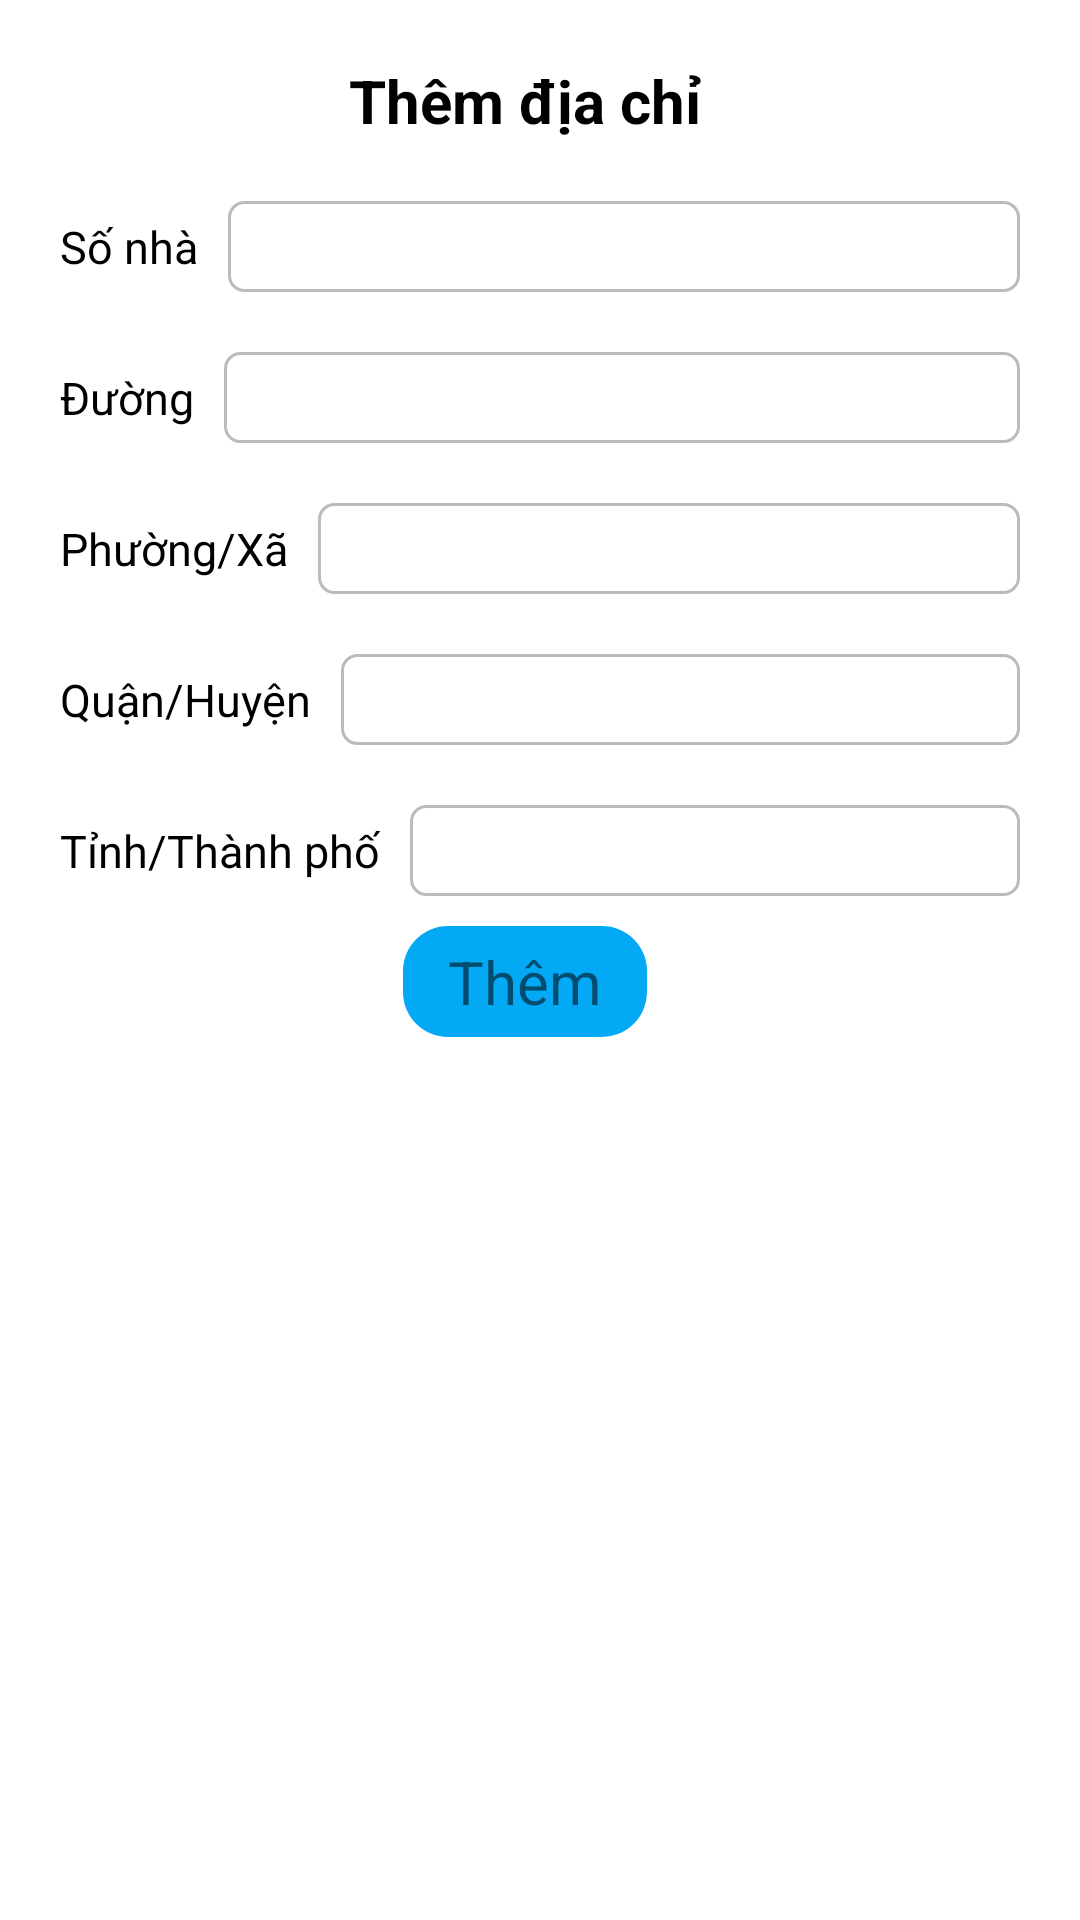

Layout XML and referenced resources for this Android screen:
<!-- AndroidManifest.xml: application theme Theme.HouseholdAppliances -->
<!-- res/layout/layout_dialog_create_address.xml -->
<?xml version="1.0" encoding="utf-8"?>
<layout>
    <androidx.constraintlayout.widget.ConstraintLayout
        android:background="@color/white"
        xmlns:app="http://schemas.android.com/apk/res-auto"
        xmlns:android="http://schemas.android.com/apk/res/android"
        android:layout_width="match_parent"
        android:layout_height="match_parent">
        <androidx.cardview.widget.CardView
            app:cardCornerRadius="@dimen/dp15"
            app:cardElevation="0dp"
            app:cardBackgroundColor="@color/transparent"
            app:layout_constraintTop_toTopOf="parent"
            android:layout_width="match_parent"
            android:layout_height="wrap_content">
            <LinearLayout
                android:paddingEnd="@dimen/dp20"
                android:paddingStart="@dimen/dp10"
                android:paddingVertical="@dimen/sp20"
                android:orientation="vertical"
                android:layout_width="match_parent"
                android:layout_height="match_parent">
                <TextView
                    android:text="Thêm địa chỉ"
                    android:gravity="center"
                    android:textSize="@dimen/sp20"
                    android:textStyle="bold"
                    android:textColor="@color/black"
                    android:layout_marginBottom="@dimen/dp10"
                    android:layout_width="match_parent"
                    android:layout_height="wrap_content"/>
                <LinearLayout
                    android:paddingVertical="5dp"
                    android:gravity="center_vertical"
                    android:orientation="horizontal"
                    app:layout_constraintTop_toTopOf="parent"
                    android:layout_width="match_parent"
                    android:layout_height="wrap_content">
                    <TextView
                        android:text="Số nhà"
                        android:padding="10dp"
                        android:textColor="@color/black"
                        android:textSize="15sp"
                        android:layout_width="wrap_content"
                        android:layout_height="wrap_content"/>
                    <EditText
                        android:id="@+id/edt_number"
                        android:textSize="15sp"
                        android:padding="5dp"
                        android:background="@drawable/bg_edit_text_crud"
                        android:layout_width="match_parent"
                        android:layout_height="wrap_content"/>
                </LinearLayout>
                <LinearLayout
                    android:paddingVertical="5dp"
                    android:gravity="center_vertical"
                    android:orientation="horizontal"
                    app:layout_constraintTop_toTopOf="parent"
                    android:layout_width="match_parent"
                    android:layout_height="wrap_content">
                    <TextView
                        android:text="Đường"
                        android:padding="10dp"
                        android:textColor="@color/black"
                        android:textSize="15sp"
                        android:layout_width="wrap_content"
                        android:layout_height="wrap_content"/>
                    <EditText
                        android:id="@+id/edt_street"
                        android:textSize="15sp"
                        android:padding="5dp"
                        android:background="@drawable/bg_edit_text_crud"
                        android:layout_width="match_parent"
                        android:layout_height="wrap_content"/>
                </LinearLayout>
                <LinearLayout
                    android:paddingVertical="5dp"
                    android:gravity="center_vertical"
                    android:orientation="horizontal"
                    app:layout_constraintTop_toTopOf="parent"
                    android:layout_width="match_parent"
                    android:layout_height="wrap_content">
                    <TextView
                        android:text="Phường/Xã"
                        android:padding="10dp"
                        android:textColor="@color/black"
                        android:textSize="15sp"
                        android:layout_width="wrap_content"
                        android:layout_height="wrap_content"/>
                    <EditText
                        android:id="@+id/edt_ward"
                        android:textSize="15sp"
                        android:padding="5dp"
                        android:background="@drawable/bg_edit_text_crud"
                        android:layout_width="match_parent"
                        android:layout_height="wrap_content"/>
                </LinearLayout>
                <LinearLayout
                    android:paddingVertical="5dp"
                    android:gravity="center_vertical"
                    android:orientation="horizontal"
                    app:layout_constraintTop_toTopOf="parent"
                    android:layout_width="match_parent"
                    android:layout_height="wrap_content">
                    <TextView
                        android:text="Quận/Huyện"
                        android:padding="10dp"
                        android:textColor="@color/black"
                        android:textSize="15sp"
                        android:layout_width="wrap_content"
                        android:layout_height="wrap_content"/>
                    <EditText
                        android:id="@+id/edt_district"
                        android:textSize="15sp"
                        android:padding="5dp"
                        android:background="@drawable/bg_edit_text_crud"
                        android:layout_width="match_parent"
                        android:layout_height="wrap_content"/>
                </LinearLayout>
                <LinearLayout
                    android:paddingVertical="5dp"
                    android:gravity="center_vertical"
                    android:orientation="horizontal"
                    app:layout_constraintTop_toTopOf="parent"
                    android:layout_width="match_parent"
                    android:layout_height="wrap_content">
                    <TextView
                        android:text="Tỉnh/Thành phố"
                        android:padding="10dp"
                        android:textColor="@color/black"
                        android:textSize="15sp"
                        android:layout_width="wrap_content"
                        android:layout_height="wrap_content"/>
                    <EditText
                        android:id="@+id/edt_city"
                        android:textSize="15sp"
                        android:padding="5dp"
                        android:background="@drawable/bg_edit_text_crud"
                        android:layout_width="match_parent"
                        android:layout_height="wrap_content"/>
                </LinearLayout>
                <TextView
                    android:layout_gravity="center"
                    android:id="@+id/btn_them"
                    android:text="Thêm"
                    android:textSize="@dimen/sp20"
                    android:gravity="center"
                    android:paddingHorizontal="@dimen/dp15"
                    android:paddingVertical="@dimen/dp5"
                    android:background="@drawable/bg_btn"
                    android:layout_width="wrap_content"
                    android:layout_height="wrap_content"/>
            </LinearLayout>
        </androidx.cardview.widget.CardView>


    </androidx.constraintlayout.widget.ConstraintLayout>
</layout>
<!-- resources referenced by this layout -->
<resources>
  <color name="black">#FF000000</color>
  <color name="transparent">#00000000</color>
  <color name="white">#FFFFFFFF</color>
  <dimen name="dp10">10.00dp</dimen>
  <dimen name="dp15">15.00dp</dimen>
  <dimen name="dp20">20.00dp</dimen>
  <dimen name="dp5">5.00dp</dimen>
  <dimen name="sp20">20.00sp</dimen>
  <!-- drawable bg_btn (drawable) -->
  <?xml version="1.0" encoding="utf-8"?>
  <shape xmlns:android="http://schemas.android.com/apk/res/android">
      <corners android:radius="@dimen/dp15"/>
      <solid android:color="#03A9F4"/>
  </shape>
  <!-- drawable bg_edit_text_crud (drawable) -->
  <?xml version="1.0" encoding="utf-8"?>
  <shape xmlns:android="http://schemas.android.com/apk/res/android">
      <corners android:radius="5dp"/>
      <solid android:color="@color/white"/>
      <stroke android:width="1dp" android:color="@color/color_BDBABA"/>
  
  </shape>
  <style name="Theme.HouseholdAppliances" parent="Theme.MaterialComponents.DayNight.NoActionBar">
          
          <item name="colorPrimary">@color/purple_500</item>
          <item name="colorPrimaryVariant">@color/purple_700</item>
          <item name="colorOnPrimary">@color/white</item>
          
          <item name="colorSecondary">@color/teal_200</item>
          <item name="colorSecondaryVariant">@color/teal_700</item>
          <item name="colorOnSecondary">@color/black</item>
          
          <item name="android:statusBarColor" tools:targetApi="l">?attr/colorPrimaryVariant</item>
          
      </style>
  <color name="color_BDBABA">#BDBABA</color>
  <color name="purple_500">#FF6200EE</color>
  <color name="purple_700">#FF3700B3</color>
  <color name="teal_200">#FF03DAC5</color>
  <color name="teal_700">#FF018786</color>
</resources>
